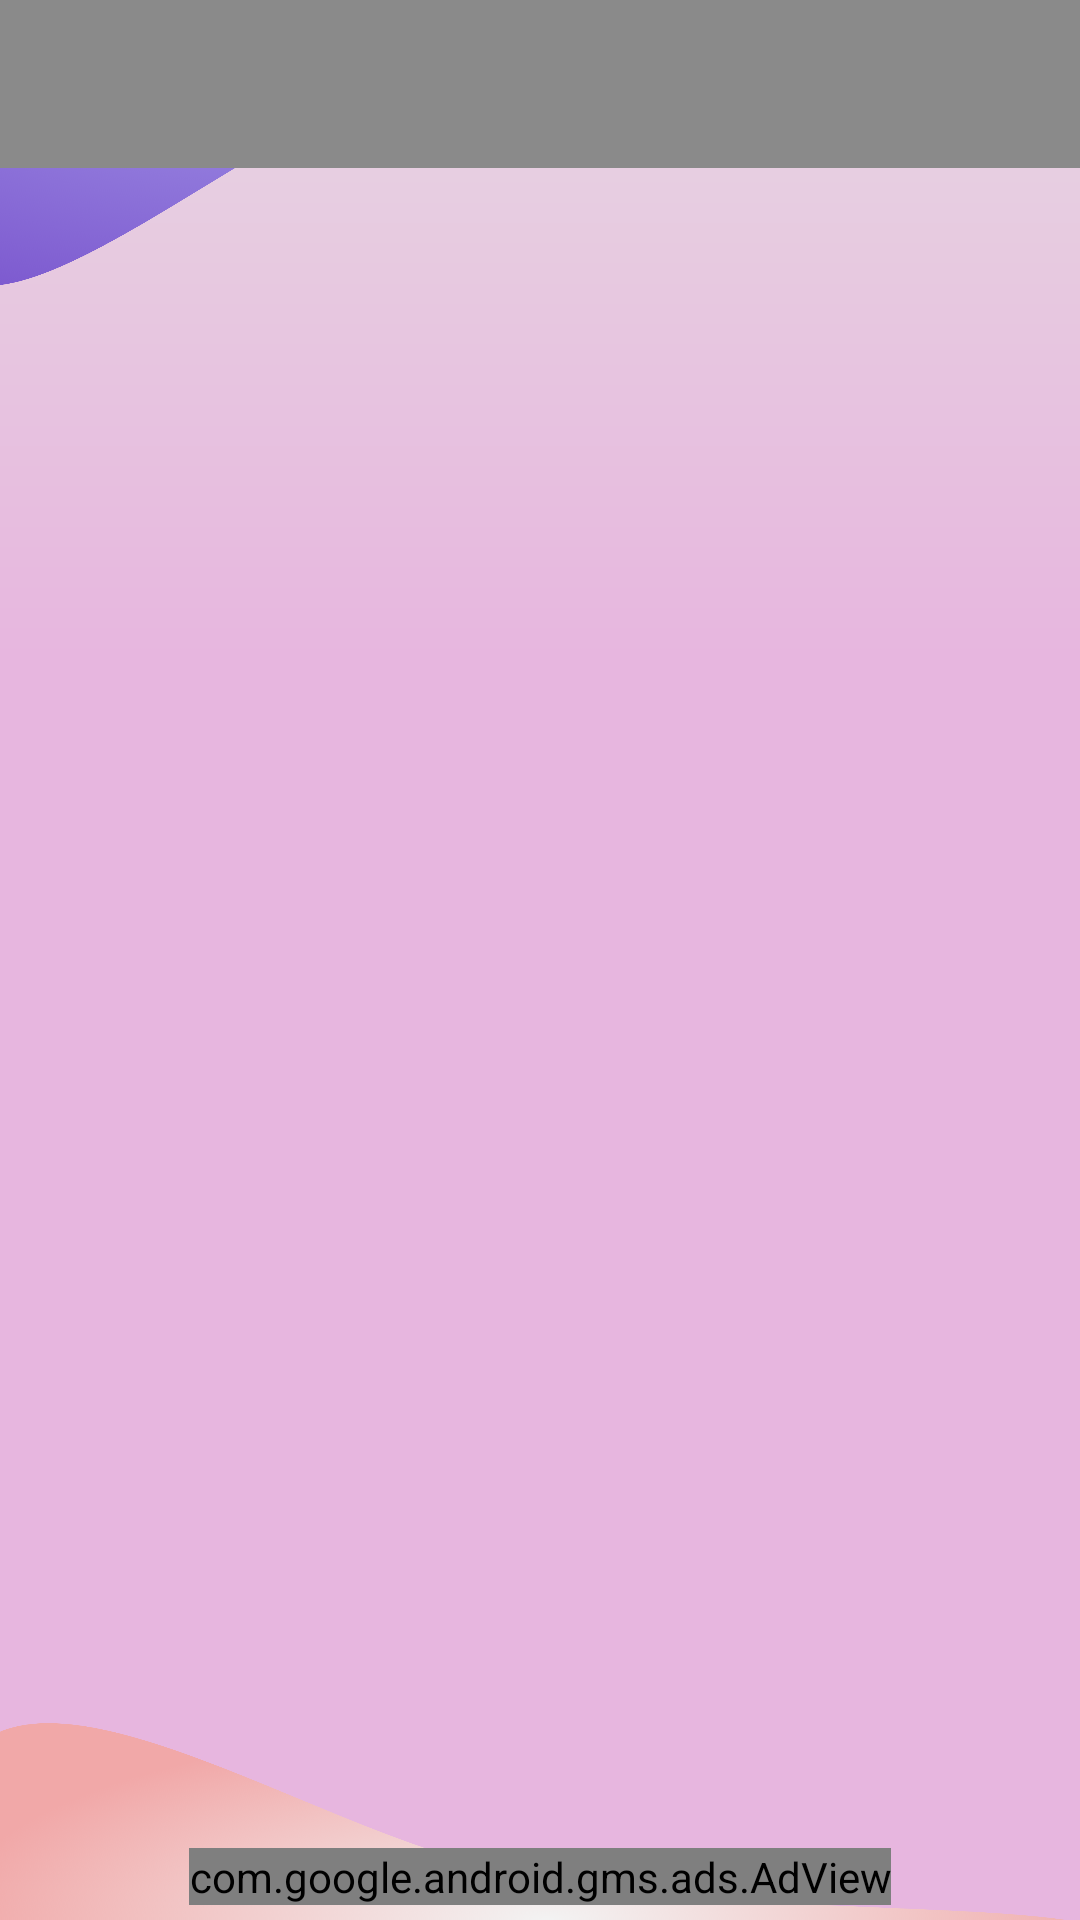

Reconstruct the res/layout file that produces this screen, plus the resources it refers to.
<!-- AndroidManifest.xml: application theme Theme.MyQuizApp -->
<!-- res/layout/activity_bookmark.xml -->
<?xml version="1.0" encoding="utf-8"?>
<LinearLayout xmlns:android="http://schemas.android.com/apk/res/android"
    xmlns:app="http://schemas.android.com/apk/res-auto"
    xmlns:tools="http://schemas.android.com/tools"
    android:layout_width="match_parent"
    android:layout_height="match_parent"
    android:orientation="vertical"
    android:background="@drawable/questionactivity"
    tools:context=".BookmarkActivity">

    <androidx.appcompat.widget.Toolbar
        android:id="@+id/toolbar"
        android:layout_width="match_parent"
        android:layout_height="?attr/actionBarSize"
        android:theme="@style/ThemeOverlay.AppCompat.Dark"
        android:background="#8a8a8a" />

    <androidx.recyclerview.widget.RecyclerView
        android:id="@+id/rv_bookmarks"
        android:layout_width="match_parent"
        android:layout_height="0dp"
        android:layout_marginBottom="10dp"
        android:layout_weight="1"/>

    <com.google.android.gms.ads.AdView
        xmlns:ads="http://schemas.android.com/apk/res-auto"
        android:id="@+id/adView"
        android:layout_width="wrap_content"
        android:layout_height="wrap_content"
        android:layout_marginBottom="5dp"
        android:layout_centerHorizontal="true"
        android:layout_alignParentBottom="true"
        android:layout_gravity="center"
        ads:adSize="BANNER"
        ads:adUnitId="ca-app-pub-3912259549278001/9850559731">
    </com.google.android.gms.ads.AdView>

</LinearLayout>
<!-- resources referenced by this layout -->
<resources>
  <!-- drawable questionactivity: png bitmap (drawable-hdpi, 298551 bytes) -->
  <style name="Theme.MyQuizApp" parent="Theme.AppCompat.DayNight.NoActionBar">
          
          <item name="colorPrimary">@color/purple_500</item>
          <item name="colorPrimaryVariant">@color/purple_700</item>
          <item name="colorOnPrimary">@color/white</item>
          
          <item name="colorSecondary">@color/teal_200</item>
          <item name="colorSecondaryVariant">@color/teal_700</item>
          <item name="colorOnSecondary">@color/black</item>
          
          <item name="android:statusBarColor" tools:targetApi="l">?attr/colorPrimaryVariant</item>
          
      </style>
  <color name="purple_500">#F86294</color>
  <color name="purple_700">#F86294</color>
  <color name="white">#FFFFFFFF</color>
  <color name="teal_200">#FF03DAC5</color>
  <color name="teal_700">#FF018786</color>
  <color name="black">#FF000000</color>
</resources>
